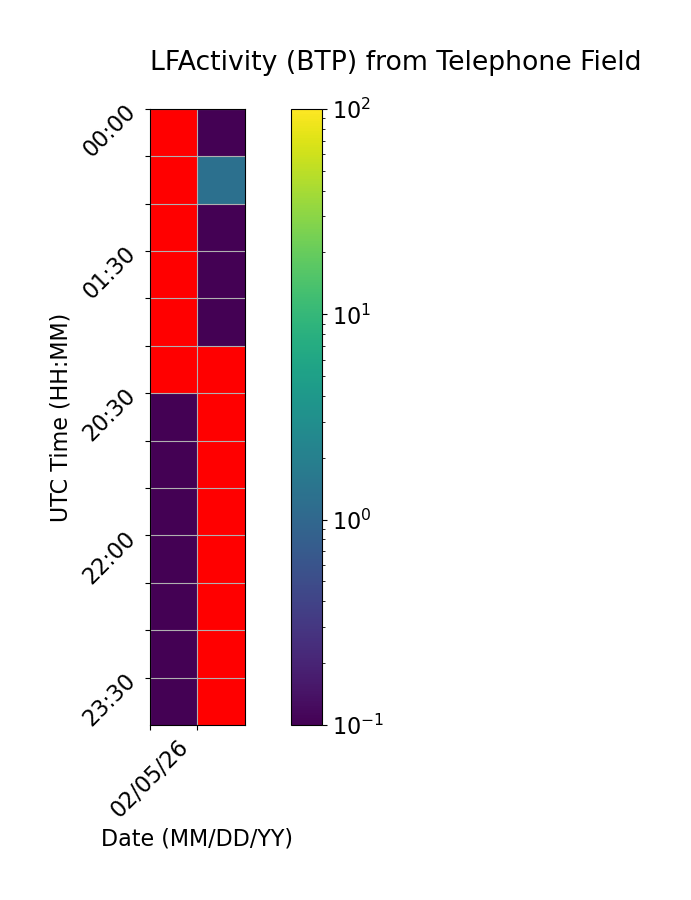

The data file committed next to this chart (first rows):
Time (UTC), 02/05/26, 02/06/26
00:00, , 0.0
00:30, , 1.269
01:00, , 0.0
01:30, , 0.0
02:00, , 0.0
02:30, , 
20:30, 0.0, 
21:00, 0.0, 
21:30, 0.0, 
22:00, 0.0, 
22:30, 0.0, 
23:00, 0.0, 
23:30, 0.0, 
